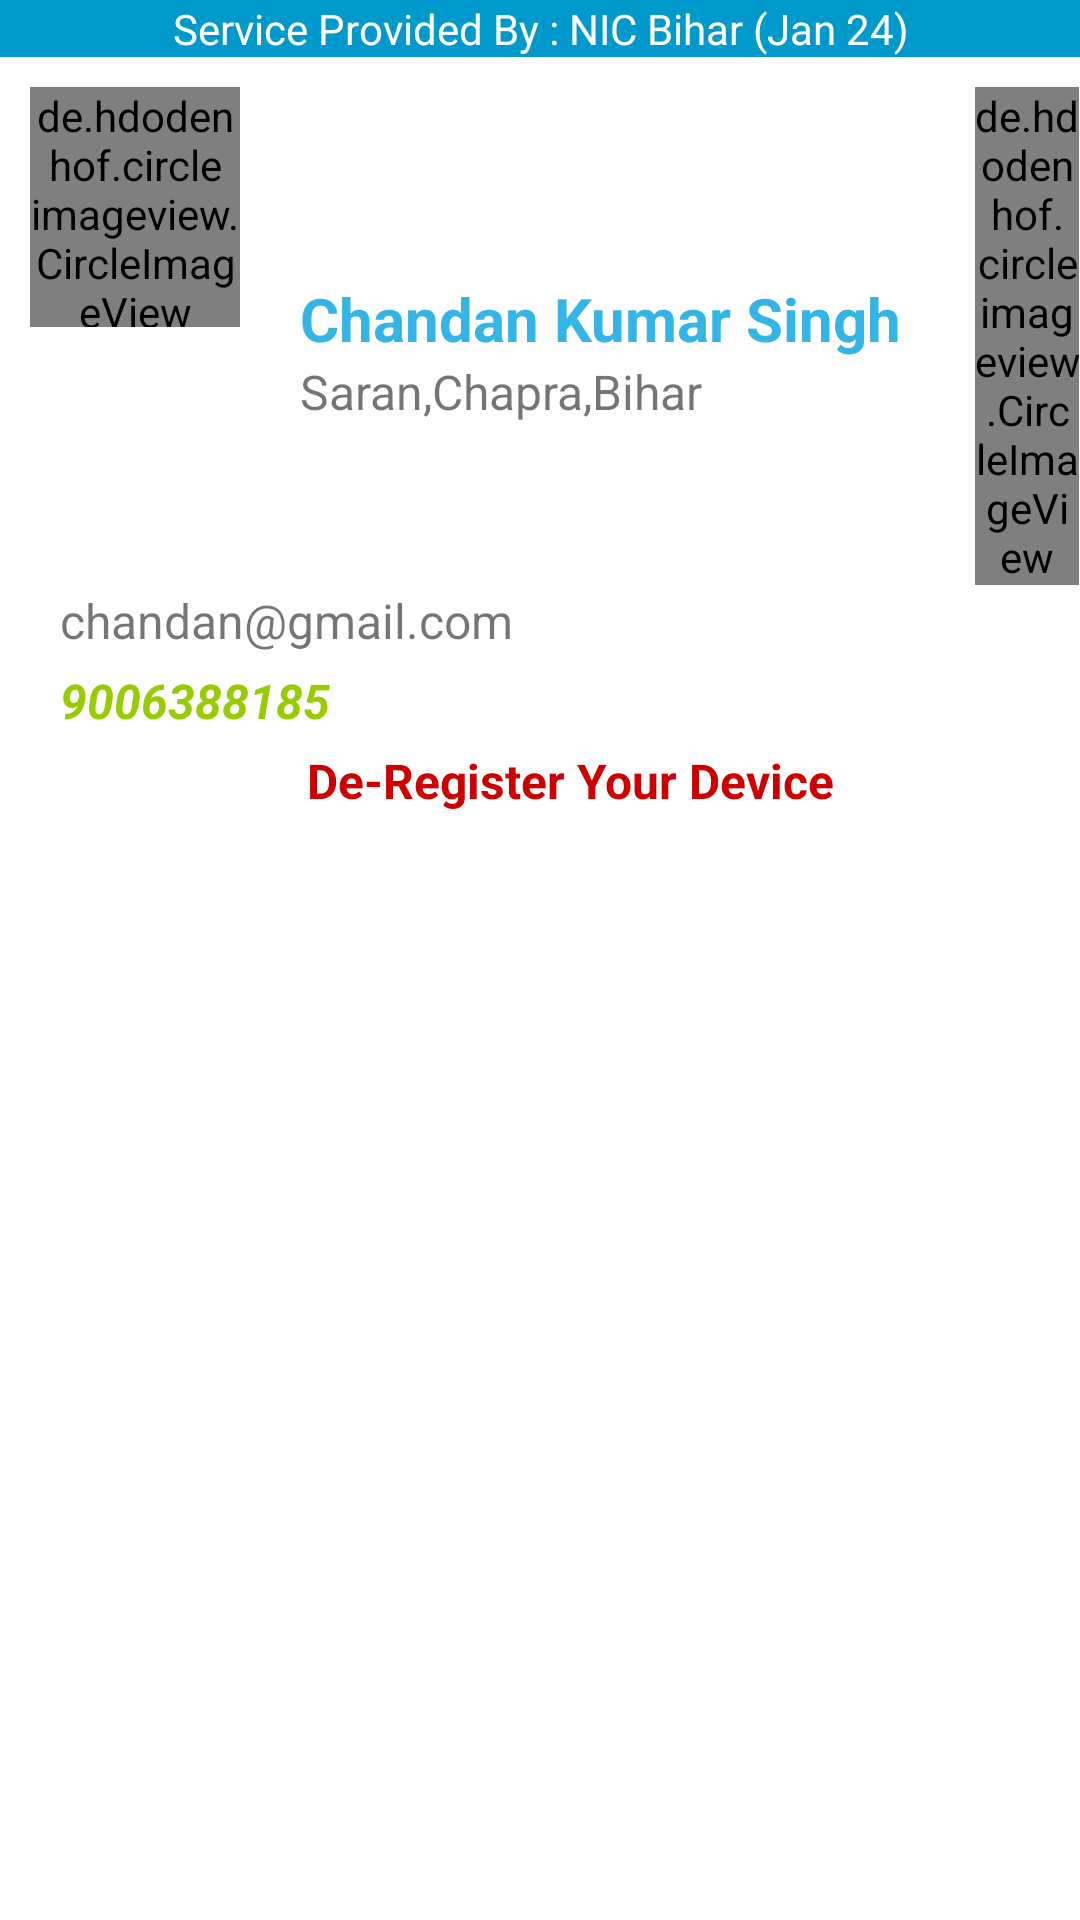

Write the Android layout XML for this screen, with the resource values it uses.
<!-- AndroidManifest.xml: application theme AppTheme -->
<!-- res/layout/nested_layout.xml -->
<?xml version="1.0" encoding="utf-8"?>
<androidx.core.widget.NestedScrollView xmlns:android="http://schemas.android.com/apk/res/android"
    xmlns:app="http://schemas.android.com/apk/res-auto"
    android:id="@+id/bottom_sheet2"
    android:layout_width="match_parent"
    android:layout_height="200dp"
    android:clipToPadding="true"
    android:background="#ffffff"
    app:layout_behavior="com.google.android.material.bottomsheet.BottomSheetBehavior">
    <RelativeLayout
        android:layout_width="match_parent"
        android:layout_height="wrap_content"
        android:orientation="vertical">
<TextView
    android:id="@+id/assa"
    android:layout_width="match_parent"
    android:layout_height="wrap_content"
    android:gravity="center"
    android:background="@android:color/holo_blue_dark"
    android:textColor="@android:color/white"
    android:text="Service Provided By : NIC Bihar (Jan 24)"/>
        <LinearLayout
            android:id="@+id/ll_foot1"
            android:layout_below="@+id/assa"
            android:layout_width="match_parent"
            android:layout_height="wrap_content">
            <de.hdodenhof.circleimageview.CircleImageView
                android:id="@+id/profile_image"
                android:layout_width="0dp"
                android:layout_weight=".2"
                android:layout_height="80dp"
                android:layout_marginLeft="10dp"
                android:layout_marginTop="10dp"
                android:src="@drawable/user"
                app:civ_border_color="@android:color/transparent"
                app:civ_border_width="1dp" />
            <LinearLayout
                android:layout_width="0dp"
                android:layout_weight=".7"
                android:layout_height="wrap_content"
                android:layout_gravity="center"
                android:orientation="vertical">
                <TextView
                    android:id="@+id/text_username"
                    android:layout_width="match_parent"
                    android:layout_height="match_parent"
                    android:paddingLeft="20dp"
                    android:paddingRight="20dp"
                    android:paddingTop="20dp"
                    android:text="Chandan Kumar Singh"
                    android:textColor="@android:color/holo_blue_light"
                    android:textSize="20sp"
                    android:textStyle="bold" />
                <TextView
                    android:id="@+id/text_add_detail"
                    android:layout_width="match_parent"
                    android:layout_height="match_parent"
                    android:paddingLeft="20dp"
                    android:text="Saran,Chapra,Bihar"
                    android:textColor="@color/textColor3"
                    android:textSize="16sp" />
            </LinearLayout>
            <de.hdodenhof.circleimageview.CircleImageView
                android:id="@+id/logot"
                android:layout_width="0dp"
                android:layout_weight=".1"
                android:layout_height="wrap_content"
                android:layout_marginTop="10dp"
                android:src="@drawable/logout"
                app:civ_border_color="@android:color/transparent"
                app:civ_border_width="1dp" />

        </LinearLayout>
        <View
            android:id="@+id/m_view"
            android:layout_width="match_parent"
            android:layout_height="1dp"
            android:layout_marginLeft="20dp"
            android:layout_below="@+id/ll_foot1"
            android:background="@color/textColor2" />
        <LinearLayout
            android:layout_width="match_parent"
            android:layout_height="wrap_content"
            android:layout_below="@+id/m_view"
            android:orientation="vertical">
            <TextView
                android:id="@+id/text_email"
                android:layout_width="match_parent"
                android:layout_height="match_parent"
                android:paddingLeft="20dp"
                android:text="chandan@gmail.com"
                android:textColor="@color/textColor3"
                android:textSize="16sp" />
            <TextView
                android:id="@+id/text_mb"
                android:layout_width="match_parent"
                android:layout_height="match_parent"
                android:paddingLeft="20dp"
                android:layout_marginTop="5dp"
                android:text="9006388185"
                android:textStyle="bold|italic"
                android:textColor="@android:color/holo_green_light"

                android:textSize="16sp" />
            <TextView
                android:id="@+id/text_switched_off"
                android:layout_width="match_parent"
                android:layout_height="match_parent"
                android:paddingLeft="20dp"
                android:layout_marginTop="5dp"
                android:text="De-Register Your Device"
                android:textStyle="bold"
                android:gravity="center"
                android:textColor="@android:color/holo_red_dark"
                android:textSize="16sp" />
        </LinearLayout>
    </RelativeLayout>
</androidx.core.widget.NestedScrollView>
<!-- resources referenced by this layout -->
<resources>

</resources>
